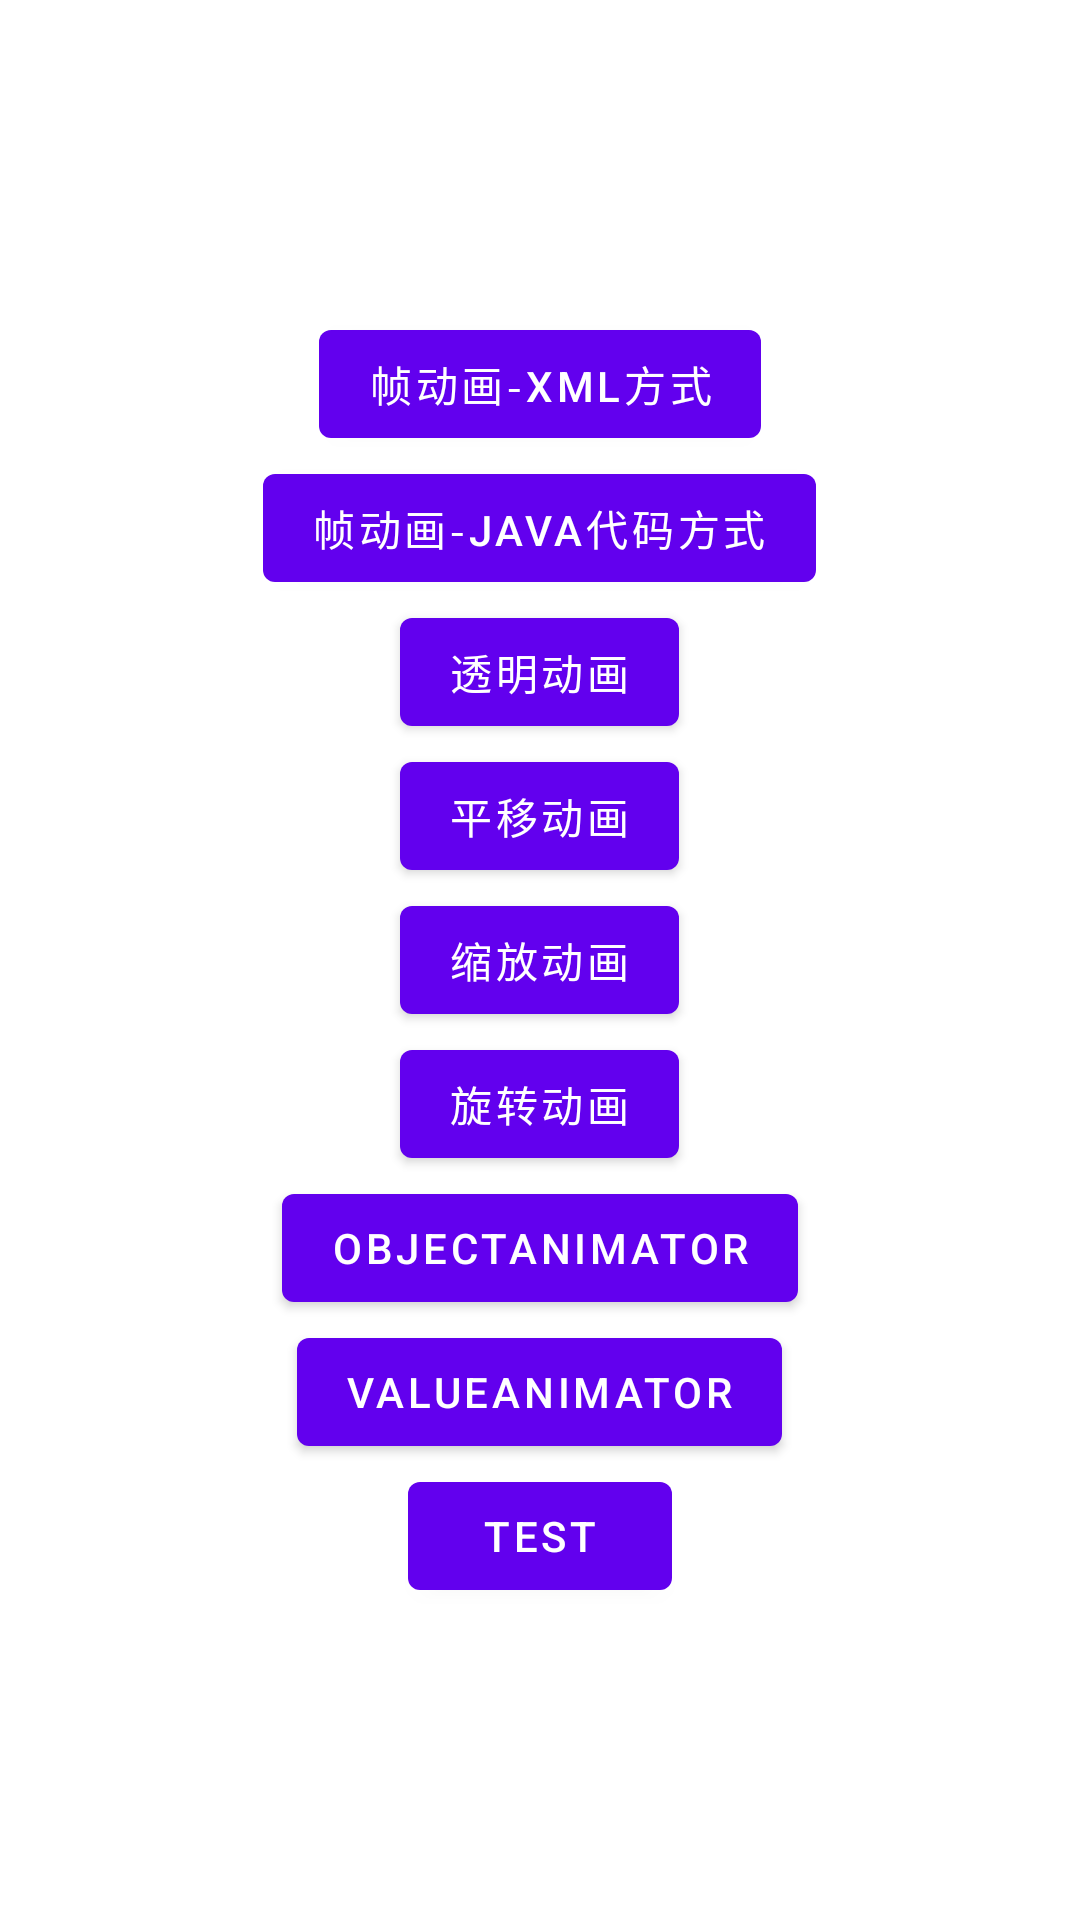

The Android layout XML behind this screen, and the referenced resources:
<!-- AndroidManifest.xml: application theme Theme.AndroidAnimationApplication -->
<!-- res/layout/activity_main.xml -->
<?xml version="1.0" encoding="utf-8"?>
<LinearLayout xmlns:android="http://schemas.android.com/apk/res/android"
    xmlns:app="http://schemas.android.com/apk/res-auto"
    xmlns:tools="http://schemas.android.com/tools"
    android:layout_width="match_parent"
    android:orientation="vertical"
    android:gravity="center"
    android:layout_height="match_parent"
    tools:context=".MainActivity">

    <Button
        android:id="@+id/frame_button"
        android:layout_width="wrap_content"
        android:layout_height="wrap_content"
        android:text="帧动画-xml方式" />
    <Button
        android:id="@+id/frame_java_button"
        android:layout_width="wrap_content"
        android:layout_height="wrap_content"
        android:text="帧动画-Java代码方式" />
    <Button
        android:id="@+id/alpha_button"
        android:layout_width="wrap_content"
        android:layout_height="wrap_content"
        android:text="透明动画" />
    <Button
        android:id="@+id/translate_button"
        android:layout_width="wrap_content"
        android:layout_height="wrap_content"
        android:text="平移动画" />
    <Button
        android:id="@+id/scale_button"
        android:layout_width="wrap_content"
        android:layout_height="wrap_content"
        android:text="缩放动画" />
    <Button
        android:id="@+id/rote_button"
        android:layout_width="wrap_content"
        android:layout_height="wrap_content"
        android:text="旋转动画" />
    <Button
        android:id="@+id/obj_button"
        android:layout_width="wrap_content"
        android:layout_height="wrap_content"
        android:text="ObjectAnimator" />
    <Button
        android:id="@+id/value_button"
        android:layout_width="wrap_content"
        android:layout_height="wrap_content"
        android:text="valueAnimator" />

    <Button
        android:id="@+id/test_button"
        android:layout_width="wrap_content"
        android:layout_height="wrap_content"
        android:text="TEST" />




</LinearLayout>
<!-- resources referenced by this layout -->
<resources>
  <style name="Theme.AndroidAnimationApplication" parent="Theme.MaterialComponents.DayNight.DarkActionBar">
          
          <item name="colorPrimary">@color/purple_500</item>
          <item name="colorPrimaryVariant">@color/purple_700</item>
          <item name="colorOnPrimary">@color/white</item>
          
          <item name="colorSecondary">@color/teal_200</item>
          <item name="colorSecondaryVariant">@color/teal_700</item>
          <item name="colorOnSecondary">@color/black</item>
          
          <item name="android:statusBarColor" tools:targetApi="l">?attr/colorPrimaryVariant</item>
          
      </style>
  <!-- not gathered from this repository: default colours our renderer supplied (Android Studio template values) -->
  <color name="purple_500">#FF6200EE</color>
  <color name="purple_700">#FF3700B3</color>
  <color name="teal_200">#FF03DAC5</color>
  <color name="teal_700">#FF018786</color>
  <color name="black">#FF000000</color>
  <color name="white">#FFFFFFFF</color>
</resources>
